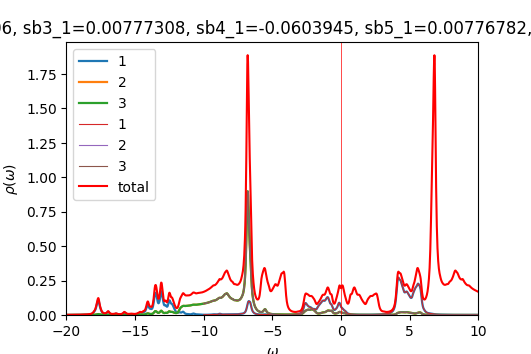

Values plotted in this chart, from the file beside it:
w	up_1	up_2	up_3	down_1	down_2	down_3	cumul_up_1	cumul_up_2	cumul_up_3	cumul_down_1	cumul_down_2	cumul_down_3	
-20	0.0005642	0.0002567	0.0002567	8.72622e-05	4.61538e-05	4.61538e-05	0	0	0	0	0	0
-19.98	0.0005735	0.0002584	0.0002584	8.75305e-05	4.62476e-05	4.62476e-05	1.43365e-05	6.45892e-06	6.45914e-06	2.18826e-06	1.15619e-06	1.15619e-06
-19.95	0.0005842	0.0002601	0.0002601	8.78004e-05	4.63417e-05	4.63417e-05	2.89416e-05	1.29607e-05	1.29612e-05	4.38327e-06	2.31473e-06	2.31473e-06
-19.93	0.0005965	0.0002619	0.0002619	8.80705e-05	4.64361e-05	4.64361e-05	4.38548e-05	1.95073e-05	1.95082e-05	6.58504e-06	3.47563e-06	3.47563e-06
-19.9	0.0006107	0.0002638	0.0002638	8.83398e-05	4.65308e-05	4.65308e-05	5.9122e-05	2.61012e-05	2.61026e-05	8.79353e-06	4.6389e-06	4.6389e-06
-19.88	0.0006271	0.0002658	0.0002658	8.86086e-05	4.66257e-05	4.66257e-05	7.47998e-05	3.27454e-05	3.27474e-05	1.10087e-05	5.80454e-06	5.80454e-06
-19.85	0.0006465	0.0002679	0.000268	8.88782e-05	4.67211e-05	4.67211e-05	9.09611e-05	3.94437e-05	3.94466e-05	1.32307e-05	6.97257e-06	6.97257e-06
-19.82	0.0006696	0.0002703	0.0002703	8.91496e-05	4.68167e-05	4.68167e-05	0.0001077	4.62011e-05	4.62051e-05	1.54594e-05	8.14299e-06	8.14299e-06
-19.8	0.0006975	0.0002729	0.000273	8.94234e-05	4.69126e-05	4.69126e-05	0.0001251	5.30238e-05	5.30294e-05	1.7695e-05	9.3158e-06	9.3158e-06
-19.77	0.0007307	0.0002758	0.0002759	8.96995e-05	4.70089e-05	4.70089e-05	0.0001434	5.99186e-05	5.99262e-05	1.99375e-05	1.0491e-05	1.0491e-05
-19.75	0.0007681	0.0002789	0.000279	8.99778e-05	4.71055e-05	4.71055e-05	0.0001626	6.68907e-05	6.69007e-05	2.2187e-05	1.16687e-05	1.16687e-05
-19.73	0.0008046	0.0002819	0.000282	9.02583e-05	4.72024e-05	4.72024e-05	0.0001827	7.3939e-05	7.39512e-05	2.44434e-05	1.28487e-05	1.28487e-05
-19.7	0.0008318	0.0002845	0.0002846	9.0541e-05	4.72997e-05	4.72997e-05	0.0002035	8.10522e-05	8.10652e-05	2.67069e-05	1.40312e-05	1.40312e-05
-19.68	0.0008424	0.0002863	0.0002863	9.08258e-05	4.73973e-05	4.73973e-05	0.0002246	8.82105e-05	8.8222e-05	2.89776e-05	1.52162e-05	1.52162e-05
-19.65	0.0008374	0.0002874	0.0002873	9.11129e-05	4.74952e-05	4.74952e-05	0.0002455	9.5395e-05	9.54033e-05	3.12554e-05	1.64035e-05	1.64035e-05
-19.62	0.0008252	0.0002881	0.0002879	9.14024e-05	4.75935e-05	4.75935e-05	0.0002661	0.0001026	0.0001026	3.35405e-05	1.75934e-05	1.75934e-05
-19.6	0.0008144	0.0002889	0.0002887	9.16945e-05	4.76921e-05	4.76921e-05	0.0002865	0.0001098	0.0001098	3.58328e-05	1.87857e-05	1.87857e-05
-19.57	0.0008088	0.0002899	0.0002898	9.19898e-05	4.77911e-05	4.77911e-05	0.0003067	0.0001171	0.0001171	3.81326e-05	1.99805e-05	1.99805e-05
-19.55	0.0008089	0.0002913	0.0002912	9.22885e-05	4.78905e-05	4.78904e-05	0.0003269	0.0001243	0.0001243	4.04398e-05	2.11777e-05	2.11777e-05
-19.52	0.0008141	0.0002929	0.0002928	9.25915e-05	4.79902e-05	4.79902e-05	0.0003473	0.0001317	0.0001317	4.27546e-05	2.23775e-05	2.23775e-05
-19.5	0.0008234	0.0002947	0.0002947	9.28996e-05	4.80903e-05	4.80903e-05	0.0003679	0.000139	0.000139	4.50771e-05	2.35797e-05	2.35797e-05
-19.48	0.0008361	0.0002967	0.0002967	9.32142e-05	4.81908e-05	4.81908e-05	0.0003888	0.0001465	0.0001464	4.74074e-05	2.47845e-05	2.47845e-05
-19.45	0.0008519	0.0002989	0.0002989	9.35368e-05	4.82918e-05	4.82918e-05	0.0004101	0.0001539	0.0001539	4.97458e-05	2.59918e-05	2.59918e-05
-19.43	0.0008705	0.0003012	0.0003012	9.38684e-05	4.83932e-05	4.83932e-05	0.0004318	0.0001615	0.0001614	5.20925e-05	2.72016e-05	2.72016e-05
-19.4	0.0008921	0.0003037	0.0003037	9.42077e-05	4.84951e-05	4.84951e-05	0.0004541	0.000169	0.000169	5.44477e-05	2.8414e-05	2.8414e-05
-19.38	0.0009168	0.0003063	0.0003063	9.45475e-05	4.85973e-05	4.85973e-05	0.0004771	0.0001767	0.0001767	5.68114e-05	2.96289e-05	2.96289e-05
-19.35	0.0009451	0.0003091	0.0003091	9.48742e-05	4.86996e-05	4.86996e-05	0.0005007	0.0001844	0.0001844	5.91833e-05	3.08464e-05	3.08464e-05
-19.32	0.0009776	0.0003122	0.0003122	9.51778e-05	4.88017e-05	4.88018e-05	0.0005251	0.0001922	0.0001922	6.15627e-05	3.20665e-05	3.20665e-05
-19.3	0.001015	0.0003154	0.0003154	9.54632e-05	4.89039e-05	4.8904e-05	0.0005505	0.0002001	0.0002001	6.39493e-05	3.32891e-05	3.32891e-05
-19.27	0.001056	0.0003188	0.0003189	9.57441e-05	4.90063e-05	4.90064e-05	0.0005769	0.0002081	0.0002081	6.63429e-05	3.45142e-05	3.45142e-05
-19.25	0.0011	0.0003225	0.0003225	9.60296e-05	4.91092e-05	4.91092e-05	0.0006044	0.0002162	0.0002162	6.87436e-05	3.57419e-05	3.57419e-05
-19.23	0.001144	0.0003264	0.0003264	9.63212e-05	4.92125e-05	4.92125e-05	0.000633	0.0002243	0.0002243	7.11517e-05	3.69723e-05	3.69723e-05
-19.2	0.001188	0.0003305	0.0003305	9.6617e-05	4.93162e-05	4.93162e-05	0.0006627	0.0002326	0.0002326	7.35671e-05	3.82052e-05	3.82052e-05
-19.18	0.001236	0.000335	0.0003351	9.69163e-05	4.94204e-05	4.94204e-05	0.0006936	0.000241	0.000241	7.599e-05	3.94407e-05	3.94407e-05
-19.15	0.001292	0.0003401	0.0003401	9.72201e-05	4.9525e-05	4.9525e-05	0.0007259	0.0002495	0.0002495	7.84205e-05	4.06788e-05	4.06788e-05
-19.12	0.001359	0.0003457	0.0003458	9.75294e-05	4.963e-05	4.963e-05	0.0007599	0.0002581	0.0002581	8.08587e-05	4.19195e-05	4.19196e-05
-19.1	0.001431	0.0003516	0.0003517	9.78443e-05	4.97354e-05	4.97355e-05	0.0007956	0.0002669	0.0002669	8.33049e-05	4.31629e-05	4.31629e-05
-19.07	0.001494	0.0003569	0.000357	9.81647e-05	4.98413e-05	4.98413e-05	0.000833	0.0002758	0.0002758	8.5759e-05	4.4409e-05	4.4409e-05
-19.05	0.001541	0.0003611	0.0003613	9.84899e-05	4.99476e-05	4.99476e-05	0.0008715	0.0002848	0.0002849	8.82212e-05	4.56577e-05	4.56577e-05
-19.02	0.001578	0.0003646	0.0003648	9.88198e-05	5.00542e-05	5.00542e-05	0.000911	0.000294	0.000294	9.06917e-05	4.6909e-05	4.6909e-05
-19	0.001622	0.0003683	0.0003686	9.91542e-05	5.01613e-05	5.01613e-05	0.0009516	0.0003032	0.0003032	9.31706e-05	4.8163e-05	4.81631e-05
-18.98	0.001684	0.0003731	0.0003735	9.94932e-05	5.02688e-05	5.02688e-05	0.0009937	0.0003125	0.0003125	9.56579e-05	4.94198e-05	4.94198e-05
-18.95	0.001763	0.0003789	0.0003792	9.98369e-05	5.03767e-05	5.03767e-05	0.001038	0.000322	0.000322	9.81538e-05	5.06792e-05	5.06792e-05
-18.93	0.001842	0.0003848	0.0003851	0.0001002	5.04851e-05	5.04851e-05	0.001084	0.0003316	0.0003316	0.0001007	5.19413e-05	5.19413e-05
-18.9	0.001897	0.0003896	0.0003895	0.0001005	5.05939e-05	5.05939e-05	0.001131	0.0003413	0.0003414	0.0001032	5.32062e-05	5.32062e-05
-18.88	0.001914	0.0003925	0.000392	0.0001009	5.07032e-05	5.07032e-05	0.001179	0.0003511	0.0003512	0.0001057	5.44737e-05	5.44737e-05
-18.85	0.001908	0.000394	0.0003935	0.0001013	5.0813e-05	5.0813e-05	0.001227	0.000361	0.000361	0.0001082	5.57441e-05	5.57441e-05
-18.82	0.001904	0.0003955	0.0003951	0.0001017	5.09233e-05	5.09233e-05	0.001274	0.0003709	0.0003709	0.0001108	5.70171e-05	5.70172e-05
-18.8	0.001915	0.0003979	0.0003975	0.000102	5.10342e-05	5.10342e-05	0.001322	0.0003808	0.0003808	0.0001133	5.8293e-05	5.8293e-05
-18.77	0.001946	0.0004014	0.0004011	0.0001025	5.11458e-05	5.11458e-05	0.001371	0.0003909	0.0003908	0.0001159	5.95717e-05	5.95717e-05
-18.75	0.001996	0.0004059	0.0004057	0.0001029	5.12582e-05	5.12582e-05	0.001421	0.000401	0.000401	0.0001185	6.08531e-05	6.08531e-05
-18.73	0.002065	0.0004114	0.0004113	0.0001033	5.13715e-05	5.13714e-05	0.001472	0.0004113	0.0004113	0.000121	6.21374e-05	6.21374e-05
-18.7	0.002153	0.0004179	0.0004178	0.0001038	5.14857e-05	5.14856e-05	0.001526	0.0004217	0.0004217	0.0001236	6.34245e-05	6.34245e-05
-18.68	0.00226	0.0004253	0.0004252	0.0001044	5.16005e-05	5.16004e-05	0.001583	0.0004324	0.0004323	0.0001262	6.47146e-05	6.47145e-05
-18.65	0.002384	0.0004337	0.0004336	0.0001049	5.17154e-05	5.17153e-05	0.001642	0.0004432	0.0004432	0.0001289	6.60074e-05	6.60074e-05
-18.62	0.002521	0.0004429	0.0004428	0.0001053	5.18294e-05	5.18293e-05	0.001705	0.0004543	0.0004543	0.0001315	6.73032e-05	6.73032e-05
-18.6	0.00266	0.0004526	0.0004526	0.0001057	5.19422e-05	5.19423e-05	0.001772	0.0004656	0.0004656	0.0001341	6.86017e-05	6.86017e-05
-18.57	0.002792	0.0004627	0.0004627	0.000106	5.20542e-05	5.20543e-05	0.001842	0.0004772	0.0004771	0.0001368	6.99031e-05	6.99031e-05
-18.55	0.002924	0.0004735	0.0004735	0.0001062	5.2166e-05	5.21662e-05	0.001915	0.000489	0.000489	0.0001394	7.12072e-05	7.12072e-05
-18.52	0.003072	0.0004856	0.0004856	0.0001065	5.22783e-05	5.22786e-05	0.001992	0.0005011	0.0005011	0.0001421	7.25142e-05	7.25142e-05
... 1,141 more rows
